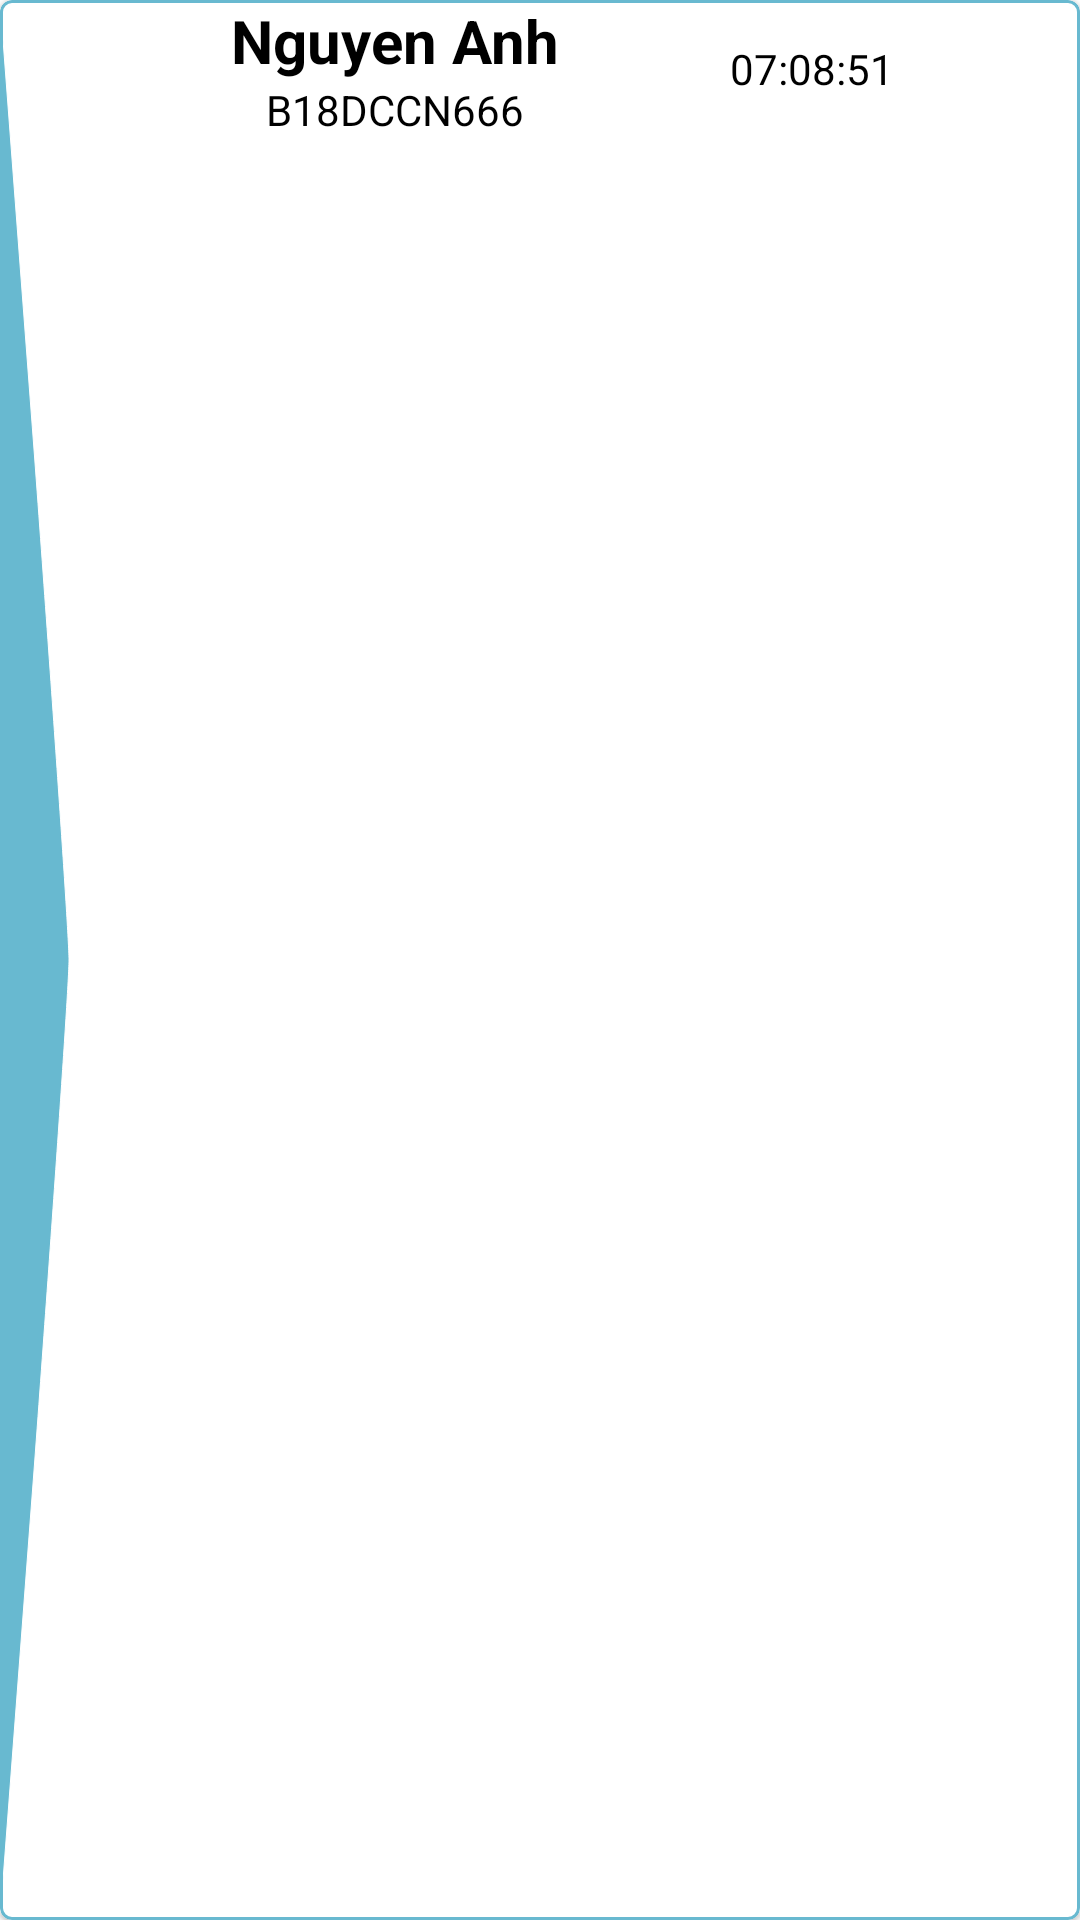

Here is an Android app screen rendered from its layout file. Give the layout XML and the strings, colors and styles it references.
<!-- AndroidManifest.xml: application theme Theme.Btl -->
<!-- res/layout/attended_student_item.xml -->
<?xml version="1.0" encoding="utf-8"?>
<com.google.android.material.card.MaterialCardView xmlns:android="http://schemas.android.com/apk/res/android"
    android:layout_width="match_parent"
    android:layout_height="wrap_content"
    xmlns:app="http://schemas.android.com/apk/res-auto"
    android:layout_margin="10dp"
    app:strokeColor="@color/blue"
    app:strokeWidth="1dp">

    <FrameLayout
        android:background="@drawable/triangle"
        android:layout_width="wrap_content"
        android:layout_height="match_parent"/>

    <LinearLayout
        android:layout_width="match_parent"
        android:layout_height="wrap_content"
        android:orientation="horizontal"
        android:weightSum="3">

        <LinearLayout
            android:layout_width="wrap_content"
            android:layout_height="wrap_content"
            android:orientation="vertical"
            android:layout_weight="2">

            <TextView
                android:layout_width="wrap_content"
                android:layout_height="wrap_content"
                android:id="@+id/tvName"
                android:layout_gravity="center"
                android:text="Nguyen Anh"
                android:layout_marginLeft="10dp"
                android:textSize="20dp"
                android:textStyle="bold"
                android:textColor="@color/black"/>

            <TextView
                android:layout_width="wrap_content"
                android:layout_height="wrap_content"
                android:id="@+id/tvCode"
                android:text="B18DCCN666"
                android:layout_gravity="center"
                android:textColor="@color/black"
                android:layout_marginLeft="10dp" />

        </LinearLayout>

        <TextView
            android:layout_width="wrap_content"
            android:layout_height="wrap_content"
            android:id="@+id/tvTime"
            android:text="07:08:51"
            android:textColor="@color/black"
            android:layout_weight="1"
            android:layout_gravity="center_vertical"            />



    </LinearLayout>

</com.google.android.material.card.MaterialCardView>
<!-- resources referenced by this layout -->
<resources>
  <color name="black">#FF000000</color>
  <color name="blue">#68B9D0</color>
  <!-- drawable triangle (drawable) -->
  <vector xmlns:android="http://schemas.android.com/apk/res/android"
      android:width="24dp"
      android:height="24dp"
      android:viewportWidth="24.0"
      android:viewportHeight="24.0">
      <path
          android:pathData="M0,12l0,12 11.5,-5.7c6.3,-3.2 11.5,-6 11.5,-6.3 0,-0.3 -5.2,-3.1 -11.5,-6.3l-11.5,-5.7 0,12z"
          android:strokeColor="#FFFFFF"
          android:fillColor="@color/blue"/>
  </vector>
  <style name="Theme.Btl" parent="Theme.MaterialComponents.DayNight.DarkActionBar">
          
          <item name="colorPrimary">@color/purple_500</item>
          <item name="colorPrimaryVariant">@color/purple_700</item>
          <item name="colorOnPrimary">@color/white</item>
          
          <item name="colorSecondary">@color/teal_200</item>
          <item name="colorSecondaryVariant">@color/teal_700</item>
          <item name="colorOnSecondary">@color/black</item>
          
          <item name="android:statusBarColor" tools:targetApi="l">?attr/colorPrimaryVariant</item>
          
      </style>
  <color name="purple_500">#FF6200EE</color>
  <color name="purple_700">#FF3700B3</color>
  <color name="white">#FFFFFFFF</color>
  <color name="teal_200">#FF03DAC5</color>
  <color name="teal_700">#FF018786</color>
</resources>
